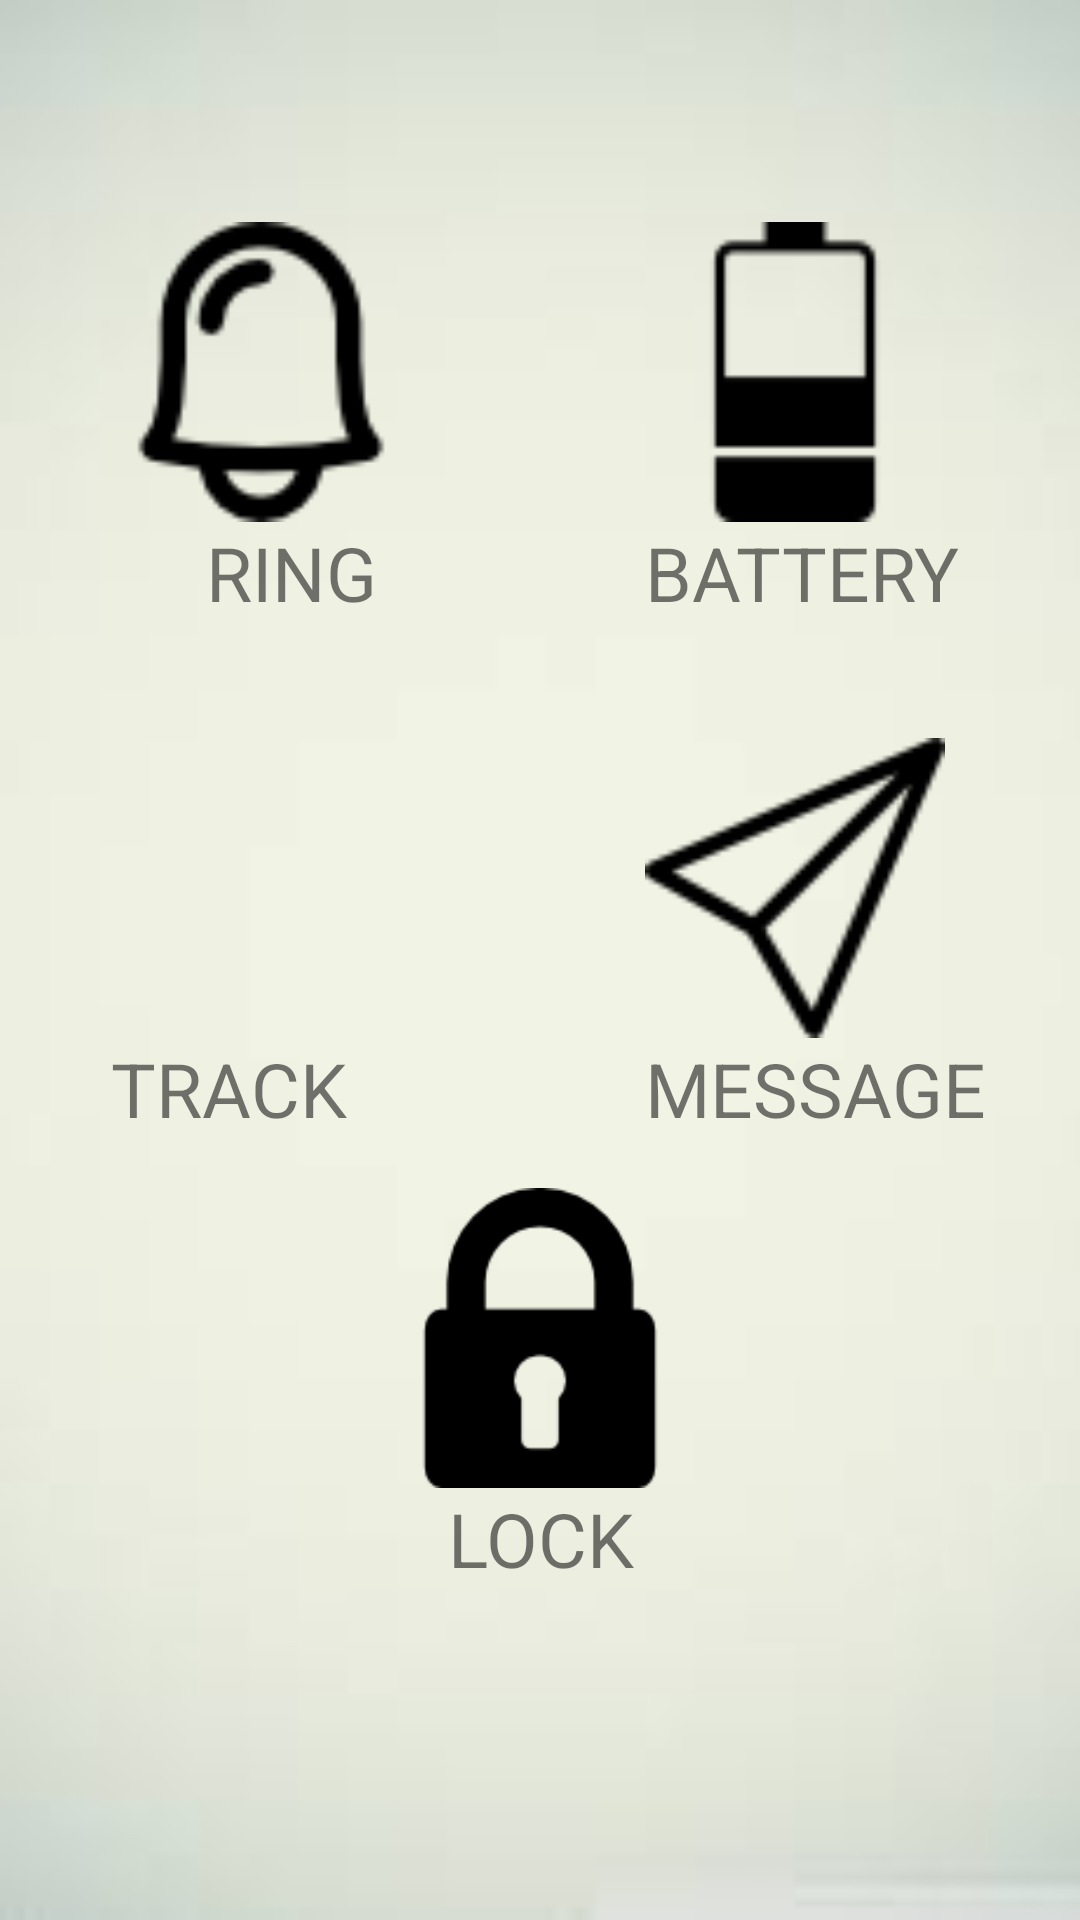

Reconstruct the res/layout file that produces this screen, plus the resources it refers to.
<!-- AndroidManifest.xml: application theme AppTheme -->
<!-- res/layout/activity_ha.xml -->
<?xml version="1.0" encoding="utf-8"?>
<RelativeLayout xmlns:android="http://schemas.android.com/apk/res/android"
    xmlns:app="http://schemas.android.com/apk/res-auto"
    xmlns:tools="http://schemas.android.com/tools"
    android:layout_width="match_parent"
    android:layout_height="match_parent"
    tools:context="com.example.kush.tracker_final.ha"
    android:background="@drawable/hsbg">

<LinearLayout
    android:layout_width="120dp"
    android:layout_height="150dp"
    android:orientation="vertical"
    android:layout_alignTop="@+id/linearLayout3"
    android:layout_toStartOf="@+id/linearLayout3"
    android:layout_marginEnd="58dp"
    android:id="@+id/linearLayout6">
    <ImageView
        android:id="@+id/tom"
        android:layout_width="100dp"
        android:layout_height="100dp"
        android:onClick="tom"
        android:tag="bell"
        app:srcCompat="@drawable/bell"
        android:layout_alignTop="@+id/sm"
        android:layout_alignStart="@+id/cb" />

    <TextView
        android:layout_width="match_parent"
        android:layout_height="50dp"
        android:gravity="center_horizontal"
        android:text="RING"
        android:textSize="25dp" />
</LinearLayout>

<LinearLayout
    android:layout_width="120dp"
    android:layout_height="150dp"
    android:orientation="vertical"
    android:layout_marginTop="74dp"
    android:id="@+id/linearLayout3"
    android:layout_alignParentTop="true"
    android:layout_alignParentEnd="true"
    android:layout_marginEnd="25dp">

    <ImageView
        android:id="@+id/cb"
        android:layout_width="100dp"
        android:layout_height="100dp"
        android:layout_alignParentStart="true"
        android:onClick="cb"
        app:srcCompat="@drawable/battery" />
    <TextView
        android:layout_width="match_parent"
        android:layout_height="50dp"
        android:text="BATTERY"
        android:textSize="25dp"/>
</LinearLayout>


<LinearLayout
    android:layout_width="120dp"
    android:layout_height="150dp"
    android:orientation="vertical"
    android:id="@+id/linearLayout2"
    android:layout_alignTop="@+id/linearLayout5"
    android:layout_alignStart="@+id/linearLayout3">

    <ImageView
        android:id="@+id/sm"
        android:layout_width="100dp"
        android:layout_height="100dp"
        android:layout_alignBottom="@+id/linearLayout2"
        android:layout_alignStart="@+id/linearLayout2"
        android:layout_weight="1"
        android:onClick="sm"
        app:srcCompat="@drawable/msg" />

    <TextView
        android:id="@+id/textView9"
        android:layout_width="match_parent"
        android:layout_height="50dp"
        android:text="MESSAGE"
        android:textSize="25dp" />
</LinearLayout>

    <LinearLayout
    android:layout_width="120dp"
    android:layout_height="150dp"
        android:orientation="vertical"
        android:id="@+id/linearLayout5"
        android:layout_marginTop="22dp"
        android:layout_below="@+id/linearLayout6"
        android:layout_alignStart="@+id/linearLayout6">

        <ImageView
            android:id="@+id/tu"
            android:layout_width="100dp"
            android:layout_height="100dp"
            android:layout_alignParentBottom="true"
            android:layout_alignParentStart="true"

            android:layout_weight="1"
            android:onClick="tu"
            android:src="@drawable/steps" />
        <TextView
            android:layout_width="match_parent"
            android:layout_height="50dp"
            android:text="TRACK"
            android:textSize="25dp"/>
    </LinearLayout>


    <LinearLayout
        android:layout_width="120dp"
        android:layout_height="150dp"
        android:orientation="vertical"
        android:id="@+id/linearLayout7"
        android:layout_below="@+id/linearLayout2"
        android:layout_alignStart="@+id/linearLayout5"
        android:layout_marginStart="83dp">


        <ImageView
            android:id="@+id/lock"
            android:layout_width="100dp"
            android:layout_height="100dp"
            android:layout_alignParentBottom="true"
            android:layout_alignParentStart="true"
            android:layout_gravity="center_horizontal"

            android:layout_weight="1"
            android:onClick="lock"
            android:src="@drawable/lock" />

        <TextView
                android:id="@+id/textView11"
                android:layout_width="match_parent"
                android:layout_height="50dp"
                android:layout_weight="1"
            android:gravity="center_horizontal"
            android:text="LOCK"
            android:textSize="25dp" />

    </LinearLayout>






    
        
        
        
        

        
            
            
            
            
            
                
                
                
                
                
                
                
                
                
        


        
            
            
            
            
            
            
            
            


    

</RelativeLayout>
<!-- resources referenced by this layout -->
<resources>
  <!-- drawable battery: png bitmap (drawable, 411 bytes) -->
  <!-- drawable bell: png bitmap (drawable, 1381 bytes) -->
  <!-- drawable hsbg: jpg bitmap (drawable, 1019 bytes) -->
  <!-- drawable lock: png bitmap (drawable, 1647 bytes) -->
  <!-- drawable msg: png bitmap (drawable, 1855 bytes) -->
  <style name="AppTheme" parent="Theme.AppCompat.Light.NoActionBar">
          
          <item name="colorPrimary">@color/colorPrimary</item>
          <item name="colorPrimaryDark">@color/colorPrimaryDark</item>
          <item name="colorAccent">@color/colorAccent</item>
          <item name="windowActionBar">false</item>
          <item name="windowNoTitle">true</item>
      </style>
  <color name="colorPrimary">#3F51B5</color>
  <color name="colorPrimaryDark">#303f9f</color>
  <color name="colorAccent">#FF4081</color>
</resources>
